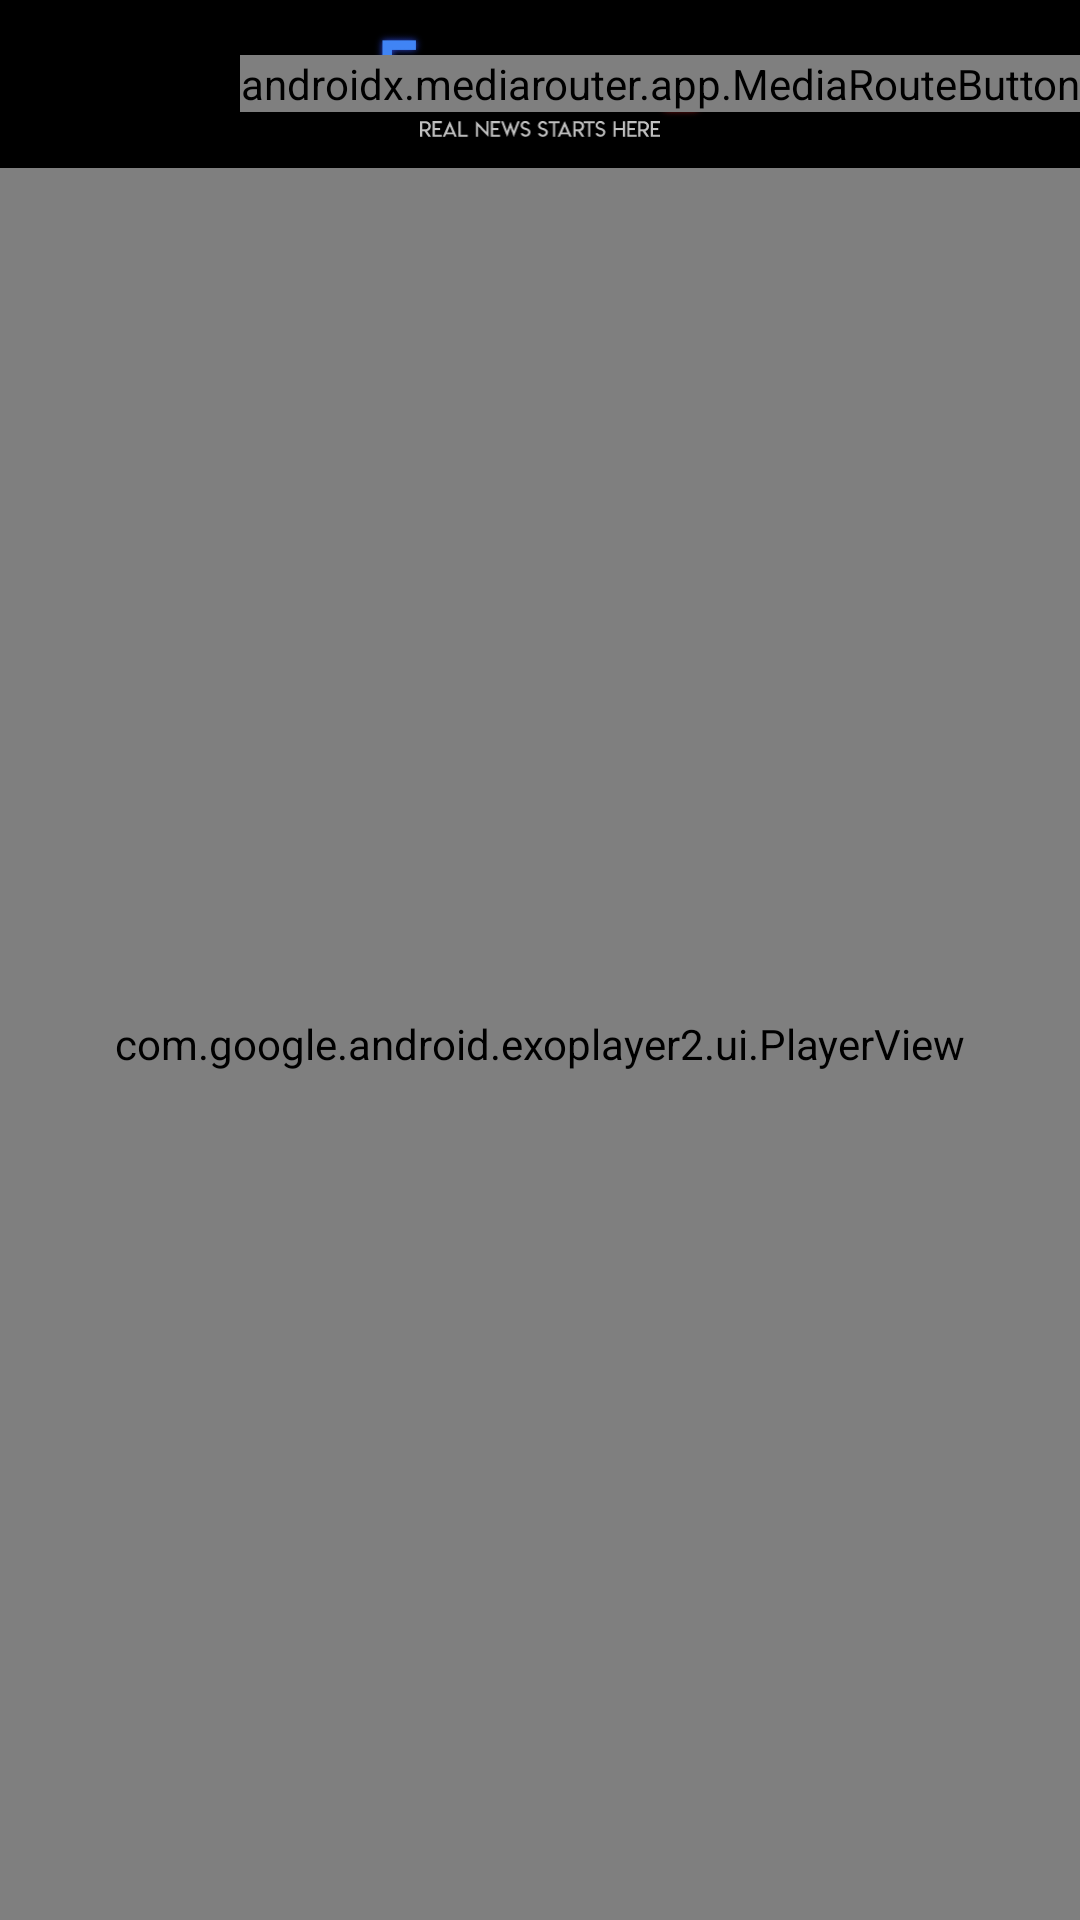

Write the Android layout XML for this screen, with the resource values it uses.
<!-- AndroidManifest.xml: application theme Theme.DailyCaller -->
<!-- res/layout/activity_videoplayer.xml -->
<?xml version="1.0" encoding="utf-8"?>
<androidx.constraintlayout.widget.ConstraintLayout xmlns:android="http://schemas.android.com/apk/res/android"
    xmlns:tools="http://schemas.android.com/tools"
    android:layout_width="match_parent"
    android:layout_height="match_parent"
    xmlns:app="http://schemas.android.com/apk/res-auto">
    <RelativeLayout
        android:layout_width="match_parent"
        android:layout_height="?attr/actionBarSize"
        app:layout_constraintEnd_toEndOf="parent"
        app:layout_constraintStart_toStartOf="parent"
        app:layout_constraintTop_toTopOf="parent"
        android:id="@+id/appBar"
        android:background="@color/black">










        <ImageView
            android:id="@+id/dailyCallerLogo"
            android:layout_width="150dp"
            android:layout_height="30dp"
            android:layout_centerHorizontal="true"
            android:layout_marginTop="10dp"
            android:src="@drawable/logo_white" />

        <androidx.mediarouter.app.MediaRouteButton
            android:id="@+id/media_route_button"
            android:layout_width="wrap_content"
            android:layout_height="wrap_content"
            android:layout_alignParentEnd="true"
            android:layout_centerVertical="true"
            android:mediaRouteTypes= "user"/>


        <ImageView
            android:layout_width="80dp"
            android:layout_height="10dp"
            android:layout_below="@id/dailyCallerLogo"
            android:layout_centerHorizontal="true"
            android:layout_marginBottom="10dp"
            android:src="@drawable/ic_sub_logo" />

    </RelativeLayout>
    <com.google.android.exoplayer2.ui.PlayerView
        android:id="@+id/playerView"
        android:layout_width="match_parent"
        android:layout_height="0dp"
        app:layout_constraintEnd_toEndOf="parent"
        app:layout_constraintStart_toStartOf="parent"
        app:resize_mode="fit"
        app:layout_constraintTop_toBottomOf="@id/appBar"
        app:layout_constraintBottom_toBottomOf="parent"/>












</androidx.constraintlayout.widget.ConstraintLayout>
<!-- resources referenced by this layout -->
<resources>
  <color name="black">#FF000000</color>
  <color name="white">#FFFFFFFF</color>
  <!-- drawable back_arrow: png bitmap (drawable, 281 bytes) -->
  <!-- drawable ic_sub_logo: vector/xml drawable (drawable, 7512 chars, omitted) -->
  <!-- drawable logo_white: png bitmap (drawable-hdpi, 33964 bytes) -->
  <style name="Theme.DailyCaller" parent="Theme.AppCompat.NoActionBar">
          <item name="android:statusBarColor">@android:color/transparent</item>
          <item name="android:navigationBarColor">@android:color/transparent</item>
          <item name="android:windowBackground">@android:color/transparent</item>
          <item name="colorPrimary">@android:color/black</item>
      </style>
</resources>
